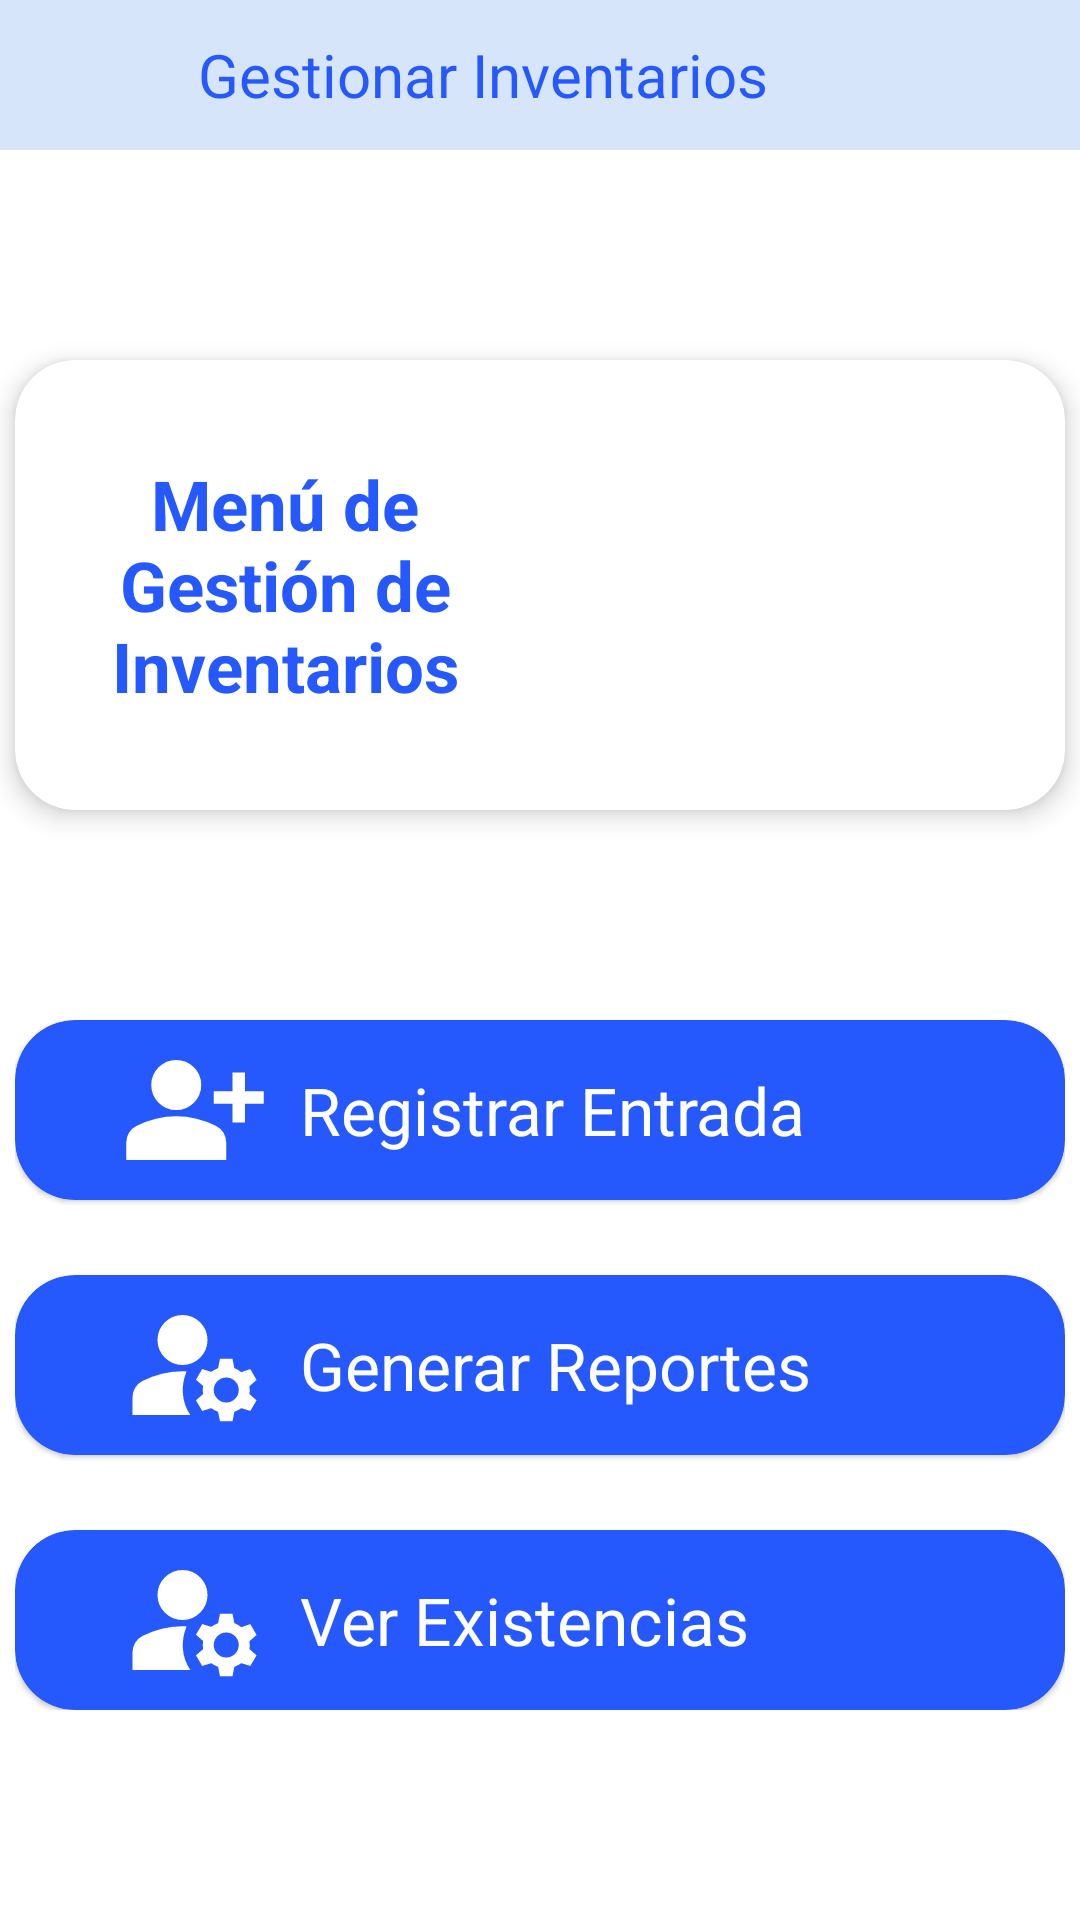

Write the Android layout XML for this screen, with the resource values it uses.
<!-- AndroidManifest.xml: application theme Theme.MiniBar -->
<!-- res/layout/activity_gestionar_inventarios.xml -->
<?xml version="1.0" encoding="utf-8"?>
<androidx.constraintlayout.widget.ConstraintLayout xmlns:android="http://schemas.android.com/apk/res/android"
    xmlns:app="http://schemas.android.com/apk/res-auto"
    xmlns:tools="http://schemas.android.com/tools"
    android:layout_width="match_parent"
    android:id="@+id/constraintInventarios"
    android:layout_height="match_parent"
    tools:context="com.purosurf.minibar.Vista.AdministradorEmpleado.GestionarInventarios">

    <com.google.android.material.appbar.AppBarLayout
        android:id="@+id/appbarInventarios"
        android:layout_width="match_parent"
        android:layout_height="50dp"
        app:layout_constraintTop_toTopOf="@id/constraintInventarios"
        >

        <com.google.android.material.appbar.MaterialToolbar
            android:layout_width="match_parent"
            android:layout_height="match_parent"
            android:background="@color/azulPalido">

            <Button
                android:id="@+id/btnRegresarInventarios"
                style="@style/Widget.Material3.Button.TextButton"
                android:layout_width="50dp"
                android:layout_height="50dp"
                android:drawableLeft="@drawable/ic_icono_regresar"
                android:drawableTint="@color/azulOscuro"
                app:rippleColor="@color/azulClaro" />
            <TextView
                android:layout_width="wrap_content"
                android:layout_height="wrap_content"
                android:text="Gestionar Inventarios"
                android:textSize="20sp"
                android:textColor="@color/azulOscuro"
                />
        </com.google.android.material.appbar.MaterialToolbar>

    </com.google.android.material.appbar.AppBarLayout>


    <com.google.android.material.card.MaterialCardView
        android:id="@+id/cvMetaInventarios"
        android:layout_width="350dp"
        android:layout_height="150dp"
        app:cardCornerRadius="20dp"
        app:cardElevation="5dp"
        app:contentPadding="5dp"
        app:layout_constraintEnd_toEndOf="parent"
        app:layout_constraintStart_toStartOf="parent"
        app:layout_constraintBottom_toTopOf="@id/linearLayoutInventario"
        app:layout_constraintTop_toBottomOf="@id/appbarInventarios">


        <LinearLayout
            android:layout_width="match_parent"
            android:layout_height="match_parent"
            android:orientation="horizontal">

            <TextView
                android:layout_width="150dp"
                android:layout_height="wrap_content"
                android:layout_gravity="center_vertical"
                android:layout_marginLeft="10dp"
                android:gravity="center"
                android:text="Menú de Gestión de Inventarios"
                android:textColor="@color/azulOscuro"
                android:textSize="23sp"
                android:textStyle="bold" />

            <ImageView
                android:layout_width="150dp"
                android:layout_height="125dp"
                android:layout_gravity="center_vertical"
                app:srcCompat="@drawable/inventario" />
        </LinearLayout>




    </com.google.android.material.card.MaterialCardView>

    <LinearLayout
        android:id="@+id/linearLayoutInventario"
        android:layout_width="wrap_content"
        android:layout_height="wrap_content"
        android:orientation="vertical"
        app:layout_constraintEnd_toEndOf="parent"
        app:layout_constraintStart_toStartOf="parent"
        app:layout_constraintTop_toBottomOf="@id/cvMetaInventarios"
        app:layout_constraintBottom_toBottomOf="parent"
        >

        <com.google.android.material.card.MaterialCardView
            android:id="@+id/cvEntradaInventarios"
            android:layout_width="350dp"
            android:layout_height="60dp"
            android:layout_gravity="center"
            android:animateLayoutChanges="true"
            android:backgroundTint="@color/azulOscuro"
            app:cardCornerRadius="20dp"
            app:cardElevation="1dp"
            app:contentPadding="5dp"
            app:rippleColor="@color/azulPalido">

            <LinearLayout
                android:layout_width="match_parent"
                android:layout_height="match_parent"
                android:gravity="center_vertical"
                android:orientation="horizontal">

                <ImageView
                    android:layout_width="50dp"
                    android:layout_height="50dp"
                    android:layout_marginStart="30dp"
                    android:layout_marginEnd="10dp"
                    app:srcCompat="@drawable/ic_icono_adicionar_usuario"
                    app:tint="@color/white" />

                <TextView
                    android:layout_width="wrap_content"
                    android:layout_height="wrap_content"
                    android:text="Registrar Entrada"
                    android:textColor="@color/white"
                    android:textSize="22sp" />
            </LinearLayout>

        </com.google.android.material.card.MaterialCardView>

        <com.google.android.material.card.MaterialCardView
            android:visibility="gone"
            android:id="@+id/cvEditarInventarios"
            android:layout_width="350dp"
            android:layout_height="60dp"
            android:layout_gravity="center"
            android:layout_marginTop="25dp"
            android:animateLayoutChanges="true"
            android:backgroundTint="@color/azulOscuro"
            app:cardCornerRadius="20dp"
            app:cardElevation="1dp"
            app:contentPadding="5dp"
            app:rippleColor="@color/azulPalido">

            <LinearLayout
                android:layout_width="match_parent"
                android:layout_height="match_parent"
                android:layout_gravity="center_vertical"
                android:orientation="horizontal">

                <ImageView
                    android:layout_width="50dp"
                    android:layout_height="50dp"
                    android:layout_marginStart="30dp"
                    android:layout_marginEnd="10dp"
                    app:srcCompat="@drawable/ic_icono_deshabilitar_usuario"
                    app:tint="@color/white" />

                <TextView
                    android:layout_width="wrap_content"
                    android:layout_height="wrap_content"
                    android:text="Editar Existencias"
                    android:textColor="@color/white"
                    android:textSize="22sp" />
            </LinearLayout>

        </com.google.android.material.card.MaterialCardView>

        <com.google.android.material.card.MaterialCardView
            android:id="@+id/cvReportesInventarios"
            android:layout_width="350dp"
            android:layout_height="60dp"
            android:layout_gravity="center"
            android:layout_marginTop="25dp"
            android:animateLayoutChanges="true"
            android:backgroundTint="@color/azulOscuro"
            app:cardCornerRadius="20dp"
            app:cardElevation="1dp"
            app:contentPadding="5dp"
            app:rippleColor="@color/azulPalido">

            <LinearLayout
                android:layout_width="match_parent"
                android:layout_height="match_parent"
                android:gravity="center_vertical"
                android:orientation="horizontal">

                <ImageView
                    android:layout_width="50dp"
                    android:layout_height="50dp"
                    android:layout_marginStart="30dp"
                    android:layout_marginEnd="10dp"
                    app:srcCompat="@drawable/ic_icono_actualizar_usuario"
                    app:tint="@color/white" />

                <TextView
                    android:layout_width="wrap_content"
                    android:layout_height="wrap_content"
                    android:text="Generar Reportes"
                    android:textColor="@color/white"
                    android:textSize="22sp" />
            </LinearLayout>

        </com.google.android.material.card.MaterialCardView>

        <com.google.android.material.card.MaterialCardView
            android:id="@+id/cvExistenciasInventarios"
            android:layout_width="350dp"
            android:layout_height="60dp"
            android:layout_gravity="center"
            android:layout_marginTop="25dp"
            android:animateLayoutChanges="true"
            android:backgroundTint="@color/azulOscuro"
            app:cardCornerRadius="20dp"
            app:cardElevation="1dp"
            app:contentPadding="5dp"
            app:rippleColor="@color/azulPalido">

            <LinearLayout
                android:layout_width="match_parent"
                android:layout_height="match_parent"
                android:gravity="center_vertical"
                android:orientation="horizontal">

                <ImageView
                    android:layout_width="50dp"
                    android:layout_height="50dp"
                    android:layout_marginStart="30dp"
                    android:layout_marginEnd="10dp"
                    app:srcCompat="@drawable/ic_icono_actualizar_usuario"
                    app:tint="@color/white" />

                <TextView
                    android:layout_width="wrap_content"
                    android:layout_height="wrap_content"
                    android:text="Ver Existencias"
                    android:textColor="@color/white"
                    android:textSize="22sp" />
            </LinearLayout>

        </com.google.android.material.card.MaterialCardView>

    </LinearLayout>


</androidx.constraintlayout.widget.ConstraintLayout>
<!-- resources referenced by this layout -->
<resources>
  <color name="azulClaro">#56BBF1</color>
  <color name="azulOscuro">#2558FD</color>
  <color name="azulPalido">#D6E5FA</color>
  <color name="white">#FFFFFFFF</color>
  <!-- drawable ic_icono_actualizar_usuario (drawable) -->
  <vector xmlns:android="http://schemas.android.com/apk/res/android"
      android:width="24dp"
      android:height="24dp"
      android:viewportWidth="24"
      android:viewportHeight="24">
    <path
        android:fillColor="#FF000000"
        android:pathData="M10,12Q8.35,12 7.175,10.825Q6,9.65 6,8Q6,6.35 7.175,5.175Q8.35,4 10,4Q11.65,4 12.825,5.175Q14,6.35 14,8Q14,9.65 12.825,10.825Q11.65,12 10,12ZM2,20V17.2Q2,16.35 2.425,15.637Q2.85,14.925 3.6,14.55Q5.1,13.8 6.713,13.4Q8.325,13 10,13Q10.175,13 10.338,13Q10.5,13 10.65,13.05Q9.925,14.775 10.062,16.613Q10.2,18.45 11.25,20ZM16,21 L15.7,19.5Q15.4,19.375 15.137,19.238Q14.875,19.1 14.6,18.9L13.15,19.35L12.15,17.65L13.3,16.65Q13.25,16.3 13.25,16Q13.25,15.7 13.3,15.35L12.15,14.35L13.15,12.65L14.6,13.1Q14.875,12.9 15.137,12.762Q15.4,12.625 15.7,12.5L16,11H18L18.3,12.5Q18.6,12.625 18.863,12.775Q19.125,12.925 19.4,13.15L20.85,12.65L21.85,14.4L20.7,15.4Q20.75,15.7 20.75,16.025Q20.75,16.35 20.7,16.65L21.85,17.65L20.85,19.35L19.4,18.9Q19.125,19.1 18.863,19.238Q18.6,19.375 18.3,19.5L18,21ZM17,18Q17.825,18 18.413,17.413Q19,16.825 19,16Q19,15.175 18.413,14.587Q17.825,14 17,14Q16.175,14 15.588,14.587Q15,15.175 15,16Q15,16.825 15.588,17.413Q16.175,18 17,18Z"/>
  </vector>
  <!-- drawable ic_icono_adicionar_usuario (drawable) -->
  <vector xmlns:android="http://schemas.android.com/apk/res/android"
      android:width="24dp"
      android:height="24dp"
      android:viewportWidth="24"
      android:viewportHeight="24">
    <path
        android:fillColor="#FF000000"
        android:pathData="M18,14V11H15V9H18V6H20V9H23V11H20V14ZM9,12Q7.35,12 6.175,10.825Q5,9.65 5,8Q5,6.35 6.175,5.175Q7.35,4 9,4Q10.65,4 11.825,5.175Q13,6.35 13,8Q13,9.65 11.825,10.825Q10.65,12 9,12ZM1,20V17.2Q1,16.35 1.438,15.637Q1.875,14.925 2.6,14.55Q4.15,13.775 5.75,13.387Q7.35,13 9,13Q10.65,13 12.25,13.387Q13.85,13.775 15.4,14.55Q16.125,14.925 16.562,15.637Q17,16.35 17,17.2V20Z"/>
  </vector>
  <!-- drawable ic_icono_deshabilitar_usuario (drawable) -->
  <vector xmlns:android="http://schemas.android.com/apk/res/android"
      android:width="24dp"
      android:height="24dp"
      android:viewportWidth="24"
      android:viewportHeight="24">
    <path
        android:fillColor="#FF000000"
        android:pathData="M16,11V9H22V11ZM9,12Q7.35,12 6.175,10.825Q5,9.65 5,8Q5,6.35 6.175,5.175Q7.35,4 9,4Q10.65,4 11.825,5.175Q13,6.35 13,8Q13,9.65 11.825,10.825Q10.65,12 9,12ZM1,20V17.2Q1,16.35 1.438,15.637Q1.875,14.925 2.6,14.55Q4.15,13.775 5.75,13.387Q7.35,13 9,13Q10.65,13 12.25,13.387Q13.85,13.775 15.4,14.55Q16.125,14.925 16.562,15.637Q17,16.35 17,17.2V20Z"/>
  </vector>
  <style name="Theme.MiniBar" parent="Theme.MaterialComponents.Light.NoActionBar">
          
          
          
          
          
          
          
          <item name="android:statusBarColor" tools:targetApi="l">@color/azulClaro</item>
      </style>
</resources>
